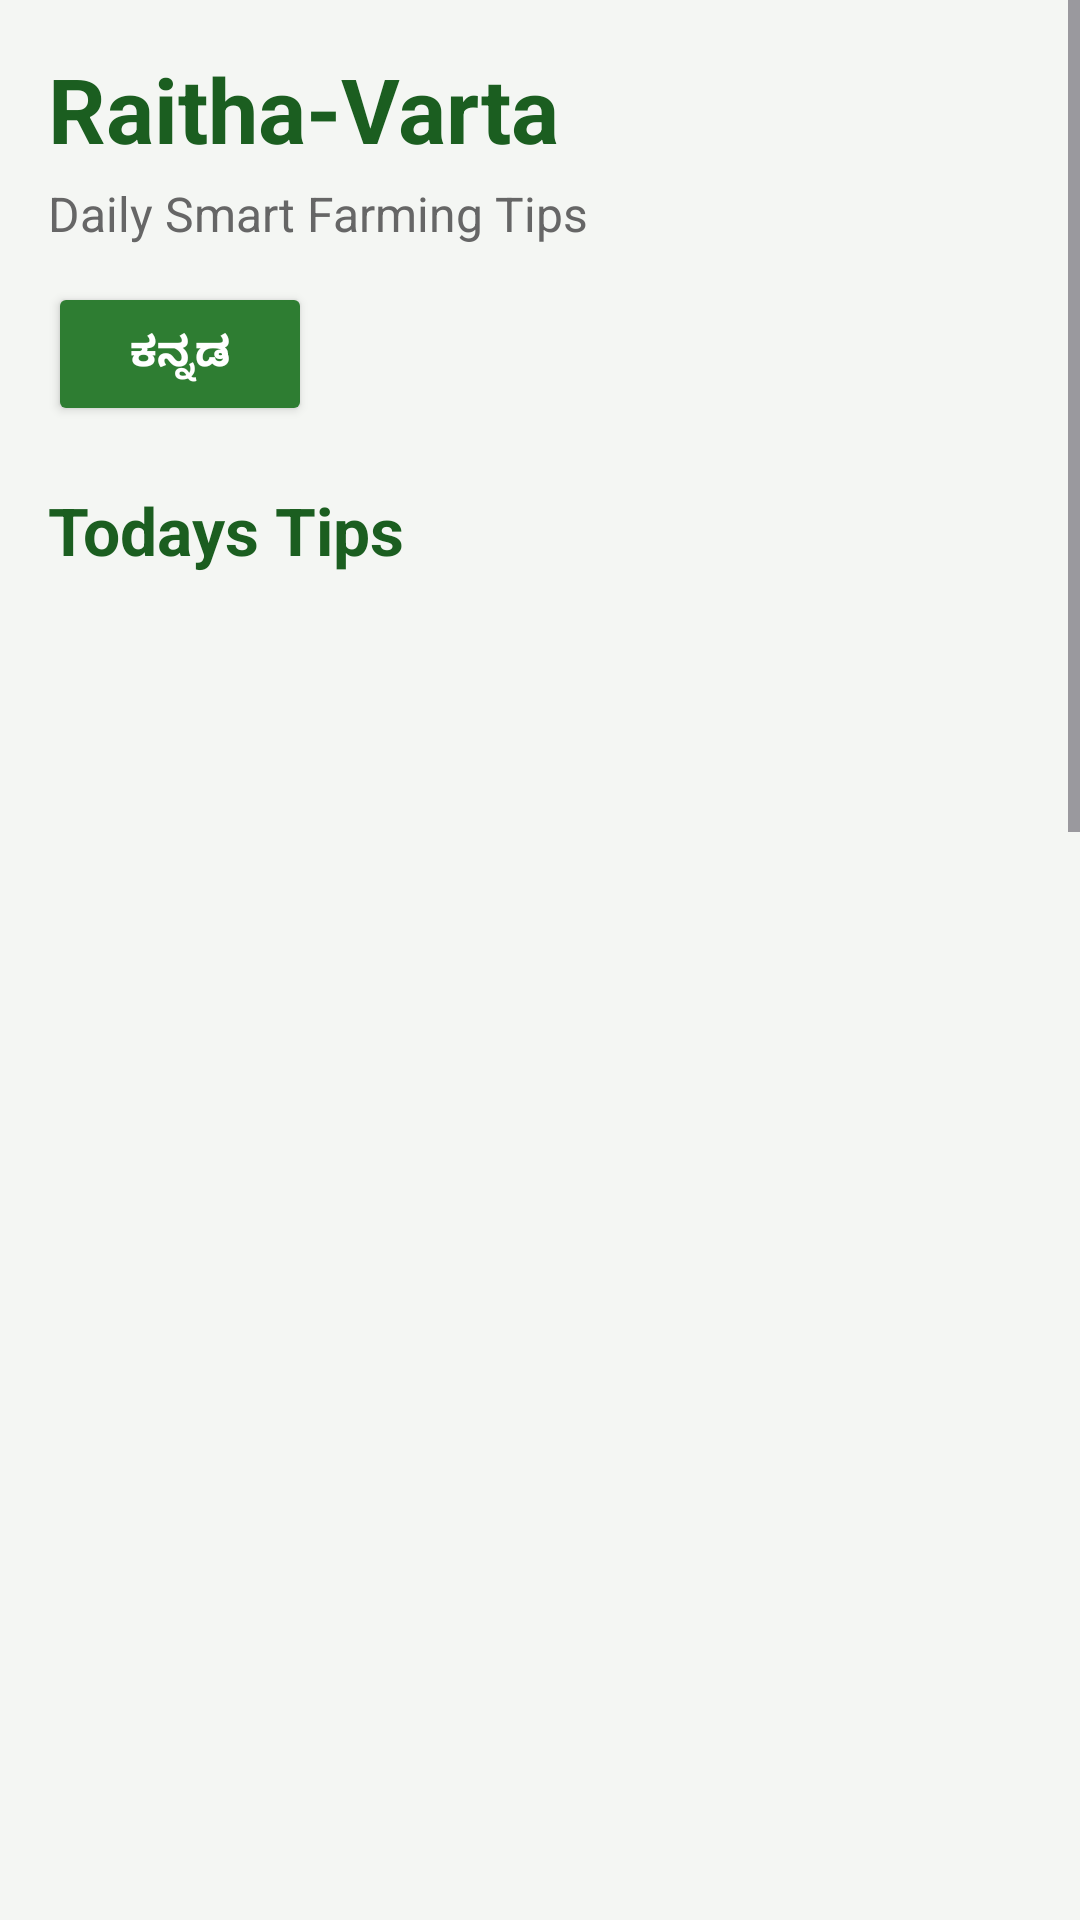

This screen was rendered from an Android layout file. Write that file and the resources it references.
<!-- AndroidManifest.xml: application theme Theme.Raithavartaagri -->
<!-- res/layout/fragment_home.xml -->
<?xml version="1.0" encoding="utf-8"?>
<ScrollView
    xmlns:android="http://schemas.android.com/apk/res/android"
    xmlns:app="http://schemas.android.com/apk/res-auto"
    android:layout_width="match_parent"
    android:layout_height="match_parent"
    android:background="#F4F6F3">

    <LinearLayout
        android:layout_width="match_parent"
        android:layout_height="wrap_content"
        android:orientation="vertical"
        android:padding="16dp">

        
        <TextView
            android:layout_width="wrap_content"
            android:layout_height="wrap_content"
            android:text="@string/app_name"
            android:textSize="30sp"
            android:textStyle="bold"
            android:textColor="#1B5E20"/>

        
        <TextView
            android:layout_width="wrap_content"
            android:layout_height="wrap_content"
            android:text="@string/daily_tips"
            android:textSize="16sp"
            android:textColor="#666666"
            android:layout_marginTop="4dp"/>

        
        <Button
            android:id="@+id/btnTranslate"
            android:layout_width="wrap_content"
            android:layout_height="wrap_content"
            android:text="ಕನ್ನಡ"
            android:textStyle="bold"
            android:backgroundTint="#2E7D32"
            android:textColor="#FFFFFF"
            android:layout_marginTop="12dp"/>

        
        <TextView
            android:layout_width="wrap_content"
            android:layout_height="wrap_content"
            android:text="@string/today_tips"
            android:textSize="22sp"
            android:textStyle="bold"
            android:textColor="#1B5E20"
            android:layout_marginTop="20dp"
            android:layout_marginBottom="12dp"/>

        
        <androidx.viewpager2.widget.ViewPager2
            android:id="@+id/viewPager"
            android:layout_width="match_parent"
            android:layout_height="500dp"
            android:clipToPadding="false"
            android:clipChildren="false"
            android:paddingStart="24dp"
            android:paddingEnd="24dp"
            android:layout_marginBottom="24dp"/>

        
        <TextView
            android:layout_width="wrap_content"
            android:layout_height="wrap_content"
            android:text="@string/crop_information"
            android:textSize="22sp"
            android:textStyle="bold"
            android:textColor="#1B5E20"
            android:layout_marginBottom="12dp"/>

        
        <androidx.cardview.widget.CardView
            android:layout_width="match_parent"
            android:layout_height="wrap_content"
            android:layout_marginBottom="12dp"
            app:cardCornerRadius="18dp"
            app:cardElevation="6dp">

            <LinearLayout
                android:layout_width="match_parent"
                android:layout_height="wrap_content"
                android:orientation="vertical"
                android:padding="16dp">

                <TextView
                    android:layout_width="wrap_content"
                    android:layout_height="wrap_content"
                    android:text="@string/paddy_title"
                    android:textSize="18sp"
                    android:textStyle="bold"
                    android:textColor="#1B5E20"/>

                <TextView
                    android:layout_width="match_parent"
                    android:layout_height="wrap_content"
                    android:text="@string/paddy_info"
                    android:textSize="14sp"
                    android:textColor="#444444"
                    android:layout_marginTop="6dp"/>

            </LinearLayout>
        </androidx.cardview.widget.CardView>

        
        <androidx.cardview.widget.CardView
            android:layout_width="match_parent"
            android:layout_height="wrap_content"
            android:layout_marginBottom="12dp"
            app:cardCornerRadius="18dp"
            app:cardElevation="6dp">

            <LinearLayout
                android:layout_width="match_parent"
                android:layout_height="wrap_content"
                android:orientation="vertical"
                android:padding="16dp">

                <TextView
                    android:layout_width="wrap_content"
                    android:layout_height="wrap_content"
                    android:text="@string/tomato_title"
                    android:textSize="18sp"
                    android:textStyle="bold"
                    android:textColor="#D32F2F"/>

                <TextView
                    android:layout_width="match_parent"
                    android:layout_height="wrap_content"
                    android:text="@string/tomato_info"
                    android:textSize="14sp"
                    android:textColor="#444444"
                    android:layout_marginTop="6dp"/>

            </LinearLayout>
        </androidx.cardview.widget.CardView>

        
        <androidx.cardview.widget.CardView
            android:layout_width="match_parent"
            android:layout_height="wrap_content"
            android:layout_marginBottom="12dp"
            app:cardCornerRadius="18dp"
            app:cardElevation="6dp">

            <LinearLayout
                android:layout_width="match_parent"
                android:layout_height="wrap_content"
                android:orientation="vertical"
                android:padding="16dp">

                <TextView
                    android:layout_width="wrap_content"
                    android:layout_height="wrap_content"
                    android:text="@string/coconut_title"
                    android:textSize="18sp"
                    android:textStyle="bold"
                    android:textColor="#5D4037"/>

                <TextView
                    android:layout_width="match_parent"
                    android:layout_height="wrap_content"
                    android:text="@string/coconut_info"
                    android:textSize="14sp"
                    android:textColor="#444444"
                    android:layout_marginTop="6dp"/>

            </LinearLayout>
        </androidx.cardview.widget.CardView>

        
        <androidx.cardview.widget.CardView
            android:layout_width="match_parent"
            android:layout_height="wrap_content"
            android:layout_marginBottom="20dp"
            app:cardCornerRadius="18dp"
            app:cardElevation="6dp">

            <LinearLayout
                android:layout_width="match_parent"
                android:layout_height="wrap_content"
                android:orientation="vertical"
                android:padding="16dp">

                <TextView
                    android:layout_width="wrap_content"
                    android:layout_height="wrap_content"
                    android:text="@string/areca_title"
                    android:textSize="18sp"
                    android:textStyle="bold"
                    android:textColor="#33691E"/>

                <TextView
                    android:layout_width="match_parent"
                    android:layout_height="wrap_content"
                    android:text="@string/areca_info"
                    android:textSize="14sp"
                    android:textColor="#444444"
                    android:layout_marginTop="6dp"/>

            </LinearLayout>
        </androidx.cardview.widget.CardView>

    </LinearLayout>
</ScrollView>
<!-- resources referenced by this layout -->
<resources>
  <string name="app_name">Raitha-Varta</string>
  <string name="areca_info">
          Areca nut is a commercial plantation crop that grows well in shaded and humid conditions. It requires well-drained soil, regular organic fertilizer application, and proper spacing. Disease management and irrigation are important for good yield.
      </string>
  <string name="areca_title">Areca Nut</string>
  <string name="coconut_info">
          Coconut trees grow best in tropical and coastal regions with high humidity. They require sandy soil, good drainage, and regular organic manure. Proper irrigation during dry seasons improves nut production and tree health.
      </string>
  <string name="coconut_title">Coconut</string>
  <string name="crop_information">Crop Information</string>
  <string name="daily_tips">Daily Smart Farming Tips</string>
  <string name="paddy_info">
          Paddy is a water-intensive crop that grows best in warm and humid climates. It requires standing water during early growth stages and thrives in clay or loamy soil. Proper irrigation, nitrogen-rich fertilizers, and weed control are essential for high yield.
      </string>
  <string name="paddy_title">Paddy</string>
  <string name="today_tips">Todays Tips</string>
  <string name="tomato_info">
          Tomato is a widely cultivated vegetable crop that requires full sunlight and well-drained soil. Regular watering is needed, but water stagnation should be avoided. Support plants using stakes and protect them from pests using neem-based sprays.
      </string>
  <string name="tomato_title">Tomato</string>
  <style name="Theme.Raithavartaagri" parent="Base.Theme.Raithavartaagri" />
  <style name="Base.Theme.Raithavartaagri" parent="Theme.Material3.DayNight.NoActionBar">
          
          
      </style>
</resources>
